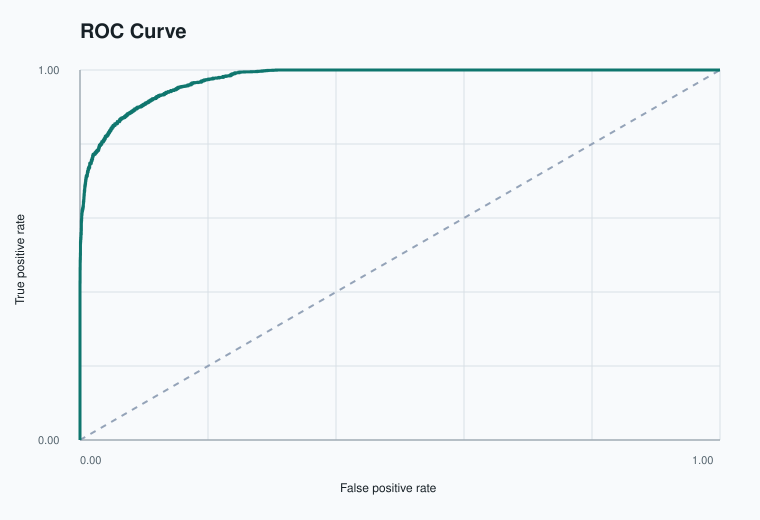

The data file committed next to this chart (first rows):
false_positive_rate, true_positive_rate
0.0, 0.0
0.0, 0.0005
0.0, 0.0125
0.0, 0.0135
0.0, 0.019
0.0, 0.02
0.0, 0.034
0.0, 0.035
0.0, 0.044
0.0, 0.045
0.0, 0.0845
0.0, 0.0855
0.0, 0.0895
0.0, 0.0905
0.0, 0.0965
0.0, 0.0975
0.0, 0.131
0.0, 0.132
0.0, 0.18
0.0, 0.181
0.0, 0.182
0.0, 0.183
0.0, 0.2685
0.0, 0.2695
0.0, 0.427
0.0001429, 0.427
0.0001429, 0.463
0.0002857, 0.463
0.0002857, 0.4835
0.0004286, 0.4835
0.0004286, 0.49
0.0005714, 0.49
0.0005714, 0.5025
0.0007143, 0.5025
0.0007143, 0.5325
0.0008571, 0.5325
0.0008571, 0.536
0.001, 0.536
0.001, 0.5395
0.001143, 0.5395
0.001143, 0.5445
0.001429, 0.5445
0.001429, 0.549
0.001571, 0.549
0.001571, 0.5575
0.001857, 0.5575
0.001857, 0.558
0.002, 0.558
0.002, 0.569
0.002143, 0.569
0.002143, 0.59
0.002286, 0.59
0.002286, 0.5945
0.002429, 0.5945
0.002429, 0.595
0.002571, 0.595
0.002571, 0.601
0.002714, 0.601
0.002714, 0.61
0.002857, 0.61
... 860 more rows
